Labelled photos from "Data", an image-classification folder in oseyunnn/Filipino_Flowers_Multilayer_Perceptron. The possible labels are: banana blossom, gumamela, katuray, squash flower, sunflower.

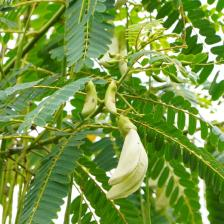
Label: katuray

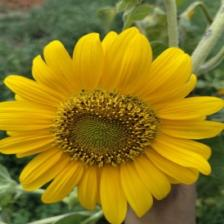
Label: sunflower

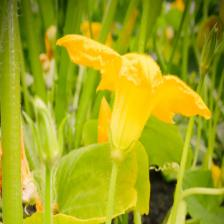
Label: squash flower

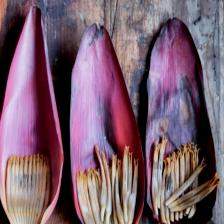
Label: banana blossom

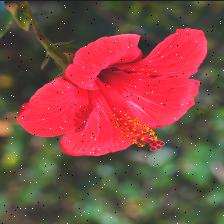
Label: gumamela

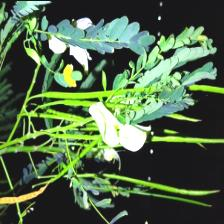
Label: katuray
